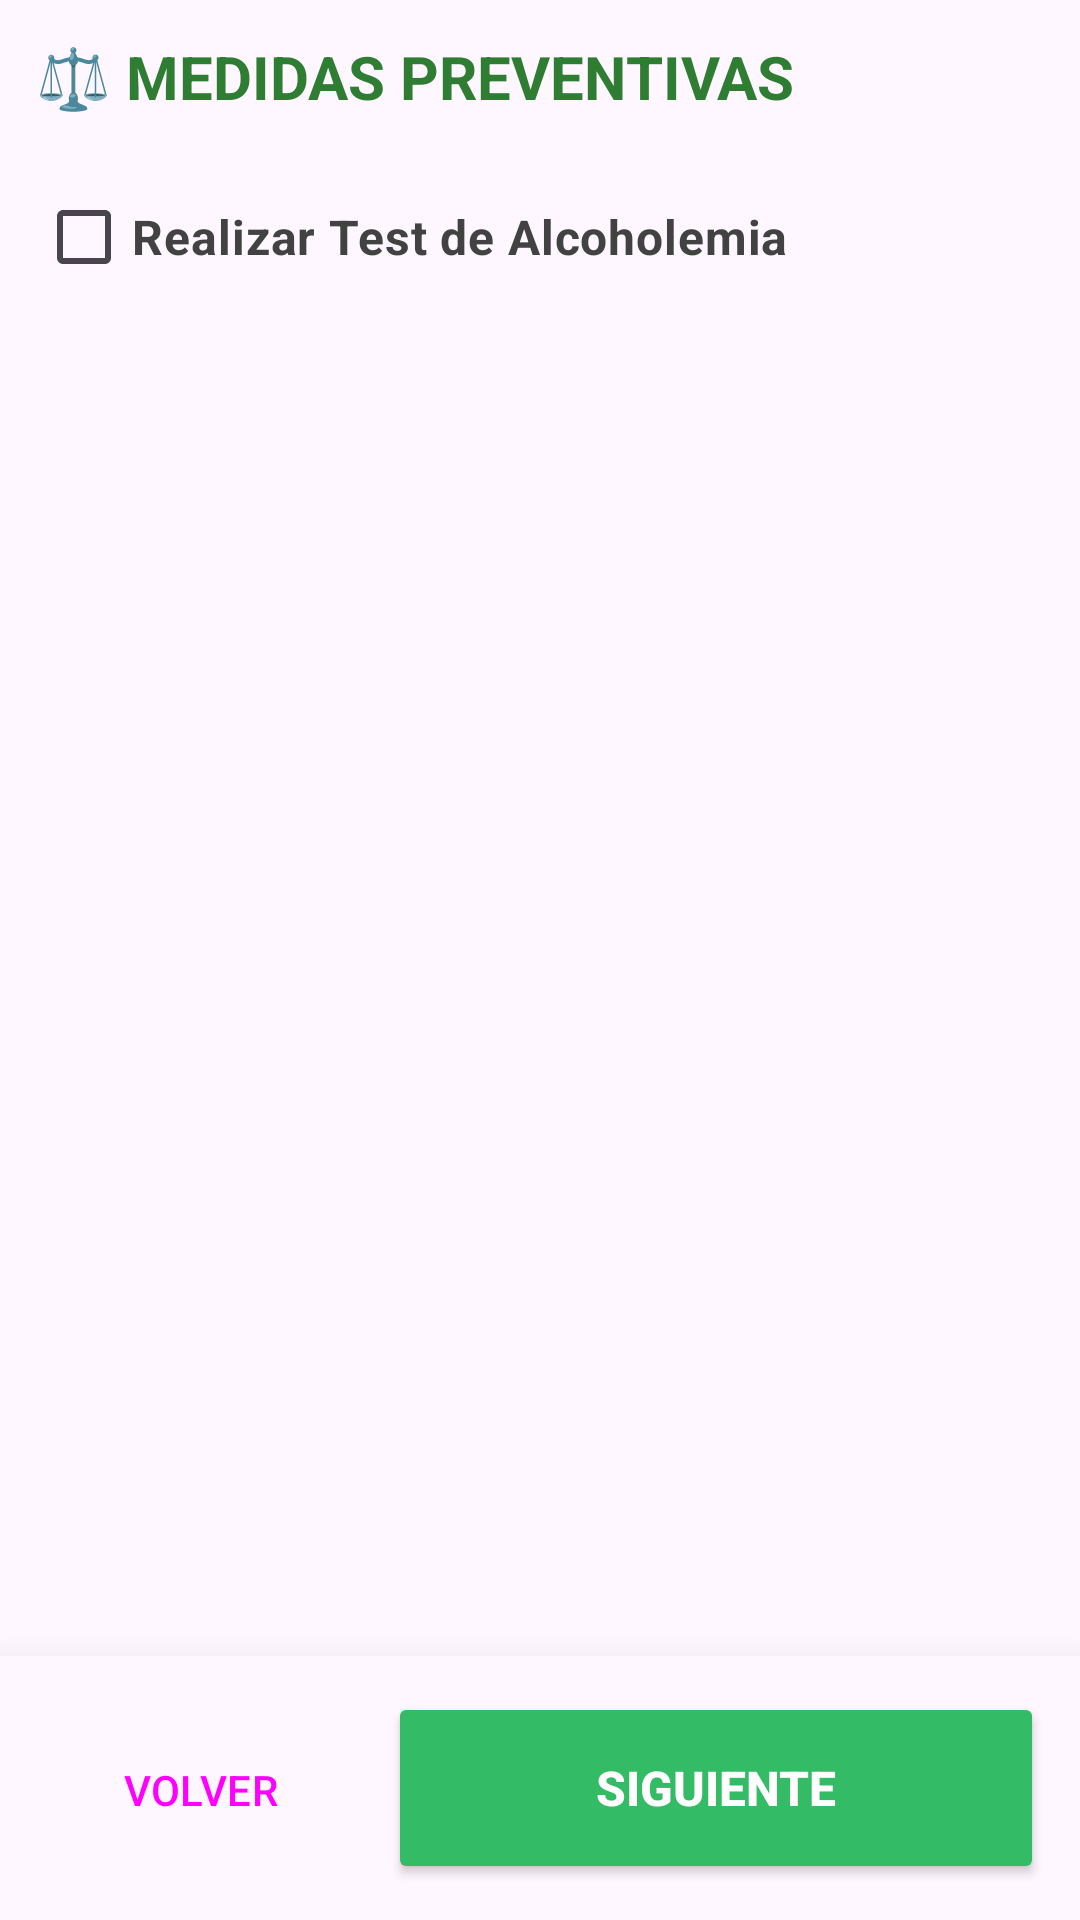

Reconstruct the res/layout file that produces this screen, plus the resources it refers to.
<!-- AndroidManifest.xml: application theme Theme.ChivilcoyActas -->
<!-- res/layout/fragment_alcoholemia.xml -->
<?xml version="1.0" encoding="utf-8"?>
<androidx.constraintlayout.widget.ConstraintLayout xmlns:android="http://schemas.android.com/apk/res/android"
    xmlns:app="http://schemas.android.com/apk/res-auto"
    android:id="@+id/rootAlcoholemia"
    android:layout_width="match_parent"
    android:layout_height="match_parent"
    android:background="?android:attr/windowBackground"
    android:focusable="true"
    android:focusableInTouchMode="true"
    android:clickable="true">

    <ScrollView
        android:id="@+id/scrollAlcoholemia"
        android:layout_width="0dp"
        android:layout_height="0dp"
        android:clipToPadding="false"
        android:fillViewport="true"
        android:padding="12dp"
        app:layout_constraintBottom_toTopOf="@+id/bottomContainer"
        app:layout_constraintEnd_toEndOf="parent"
        app:layout_constraintStart_toStartOf="parent"
        app:layout_constraintTop_toTopOf="parent">

        <LinearLayout
            android:layout_width="match_parent"
            android:layout_height="wrap_content"
            android:orientation="vertical"
            android:paddingBottom="24dp">

            <TextView
                android:layout_width="wrap_content"
                android:layout_height="wrap_content"
                android:text="⚖️ MEDIDAS PREVENTIVAS"
                android:textColor="#2E7D32"
                android:textStyle="bold"
                android:textSize="20sp"
                android:layout_marginBottom="16dp"/>

            
            <com.google.android.material.checkbox.MaterialCheckBox
                android:id="@+id/checkHacerTest"
                android:layout_width="match_parent"
                android:layout_height="wrap_content"
                android:text="Realizar Test de Alcoholemia"
                android:textSize="16sp"
                android:textStyle="bold"
                android:textColor="#424242"/>

            
            <com.google.android.material.card.MaterialCardView
                android:id="@+id/cardTest"
                android:layout_width="match_parent"
                android:layout_height="wrap_content"
                android:visibility="gone"
                app:cardBackgroundColor="?attr/colorSurfaceVariant"
                app:cardElevation="2dp"
                app:strokeColor="?attr/colorOutlineVariant"
                app:strokeWidth="1dp"
                android:layout_marginTop="8dp"
                android:layout_marginBottom="16dp">

                <LinearLayout
                    android:layout_width="match_parent"
                    android:layout_height="wrap_content"
                    android:orientation="vertical"
                    android:padding="16dp">

                    <TextView
                        android:layout_width="wrap_content"
                        android:layout_height="wrap_content"
                        android:text="DATOS DEL ALCOHOLÍMETRO"
                        android:textColor="#B71C1C"
                        android:textSize="14sp"
                        android:textStyle="bold"
                        android:layout_marginBottom="16dp"/>

                    <LinearLayout
                        android:layout_width="match_parent"
                        android:layout_height="wrap_content"
                        android:orientation="horizontal"
                        android:weightSum="2"
                        android:layout_marginBottom="12dp">

                        <com.google.android.material.textfield.TextInputLayout
                            style="@style/Widget.Material3.TextInputLayout.OutlinedBox.ExposedDropdownMenu"
                            android:layout_width="0dp"
                            android:layout_height="wrap_content"
                            android:layout_weight="1"
                            android:hint="Marca"
                            android:layout_marginEnd="8dp">
                            <com.google.android.material.textfield.MaterialAutoCompleteTextView
                                android:id="@+id/spinnerAlcoMarca"
                                android:layout_width="match_parent"
                                android:layout_height="wrap_content"
                                android:inputType="none"
                                android:textSize="16sp"/>
                        </com.google.android.material.textfield.TextInputLayout>

                        <com.google.android.material.textfield.TextInputLayout
                            style="@style/Widget.Material3.TextInputLayout.OutlinedBox"
                            android:layout_width="0dp"
                            android:layout_height="wrap_content"
                            android:layout_weight="1"
                            android:hint="Modelo">
                            <com.google.android.material.textfield.TextInputEditText
                                android:id="@+id/etAlcoModelo"
                                android:layout_width="match_parent"
                                android:layout_height="wrap_content"
                                android:focusable="false"
                                android:clickable="false"
                                android:textSize="16sp"
                                android:singleLine="true"/>
                        </com.google.android.material.textfield.TextInputLayout>
                    </LinearLayout>

                    <com.google.android.material.textfield.TextInputLayout
                        style="@style/Widget.Material3.TextInputLayout.OutlinedBox"
                        android:layout_width="match_parent"
                        android:layout_height="wrap_content"
                        android:hint="N° de Serie"
                        android:layout_marginBottom="12dp">
                        <com.google.android.material.textfield.TextInputEditText
                            android:id="@+id/etAlcoSerie"
                            android:layout_width="match_parent"
                            android:layout_height="wrap_content"
                            android:focusable="false"
                            android:clickable="false"
                            android:textSize="16sp"
                            android:singleLine="true"/>
                    </com.google.android.material.textfield.TextInputLayout>

                    <com.google.android.material.textfield.TextInputLayout
                        style="@style/Widget.Material3.TextInputLayout.OutlinedBox"
                        android:layout_width="match_parent"
                        android:layout_height="wrap_content"
                        android:hint="Cód. de Aprobación"
                        android:layout_marginBottom="16dp">
                        <com.google.android.material.textfield.TextInputEditText
                            android:id="@+id/etAlcoAprobacion"
                            android:layout_width="match_parent"
                            android:layout_height="wrap_content"
                            android:focusable="false"
                            android:clickable="false"
                            android:textSize="16sp"
                            android:singleLine="true"/>
                    </com.google.android.material.textfield.TextInputLayout>

                    <View
                        android:layout_width="match_parent"
                        android:layout_height="1dp"
                        android:background="#FFCDD2"
                        android:layout_marginBottom="16dp"/>

                    <com.google.android.material.textfield.TextInputLayout
                        style="@style/Widget.Material3.TextInputLayout.OutlinedBox"
                        android:layout_width="match_parent"
                        android:layout_height="wrap_content"
                        android:hint="Resultado (grs/l)">
                        <com.google.android.material.textfield.TextInputEditText
                            android:id="@+id/etResultado"
                            android:layout_width="match_parent"
                            android:layout_height="wrap_content"
                            android:inputType="numberDecimal"
                            android:textSize="24sp"
                            android:textStyle="bold"
                            android:textColor="#B71C1C"/>
                    </com.google.android.material.textfield.TextInputLayout>

                    <com.google.android.material.checkbox.MaterialCheckBox
                        android:id="@+id/checkPlanillaMedica"
                        android:layout_width="match_parent"
                        android:layout_height="wrap_content"
                        android:text="¿Se Adjunta Planilla Médica?"
                        android:layout_marginTop="12dp"
                        android:textSize="16sp"
                        android:textColor="#424242"/>
                </LinearLayout>
            </com.google.android.material.card.MaterialCardView>

            
            <LinearLayout
                android:id="@+id/containerBienesPreventivos"
                android:layout_width="match_parent"
                android:layout_height="wrap_content"
                android:orientation="vertical"
                android:layout_marginTop="8dp" />

            <Space
                android:layout_width="match_parent"
                android:layout_height="80dp" />
        </LinearLayout>
    </ScrollView>

    
    <LinearLayout
        android:id="@+id/bottomContainer"
        android:layout_width="match_parent"
        android:layout_height="wrap_content"
        android:background="?android:attr/windowBackground"
        android:elevation="16dp"
        android:orientation="horizontal"
        android:padding="12dp"
        android:weightSum="3"
        app:layout_constraintBottom_toBottomOf="parent"
        app:layout_constraintEnd_toEndOf="parent"
        app:layout_constraintStart_toStartOf="parent">

        <Button
            android:id="@+id/btnVolverAlco"
            style="@style/Widget.Material3.Button.TonalButton"
            android:layout_width="0dp"
            android:layout_height="64dp"
            android:layout_marginEnd="8dp"
            android:layout_weight="1"
            android:text="VOLVER"
            android:textSize="14sp"
            app:icon="@drawable/ic_arrow_back_thin"
            app:iconGravity="textStart"
            app:cornerRadius="12dp" />

        <Button
            android:id="@+id/btnSiguienteAlco"
            android:layout_width="0dp"
            android:layout_height="64dp"
            android:layout_weight="2"
            android:backgroundTint="?attr/colorPrimary"
            android:text="SIGUIENTE"
            android:textColor="?attr/colorOnPrimary"
            android:textSize="16sp"
            android:textStyle="bold"
            app:cornerRadius="12dp"
            app:icon="@drawable/ic_arrow_forward"
            app:iconGravity="textEnd"
            app:iconPadding="8dp" />
    </LinearLayout>

</androidx.constraintlayout.widget.ConstraintLayout>
<!-- resources referenced by this layout -->
<resources>
  <!-- drawable ic_arrow_back_thin (drawable) -->
  <vector xmlns:android="http://schemas.android.com/apk/res/android"
      android:width="24dp"
      android:height="24dp"
      android:viewportWidth="24"
      android:viewportHeight="24">
      <path
          android:strokeColor="#000000"
          android:strokeWidth="2"
          android:strokeLineCap="round"
          android:strokeLineJoin="round"
          android:pathData="M15,18l-6,-6 6,-6" />
  </vector>
  <!-- drawable ic_arrow_forward (drawable) -->
  <vector xmlns:android="http://schemas.android.com/apk/res/android"
      android:width="24dp"
      android:height="24dp"
      android:viewportWidth="24"
      android:viewportHeight="24">
      <path
          android:fillColor="#FFFFFF"
          android:pathData="M8.59,16.59L13.17,12L8.59,7.41L10,6L16,12L10,18L8.59,16.59Z" />
  </vector>
  <style name="Theme.ChivilcoyActas" parent="Base.Theme.ChivilcoyActas" />
  <style name="Base.Theme.ChivilcoyActas" parent="Theme.Material3.DayNight.NoActionBar">
          
          <item name="colorPrimary">#33BB66</item>
  
          <item name="colorSecondary">#33BB66</item>
          <item name="android:statusBarColor">#33BB66</item>
      </style>
</resources>
